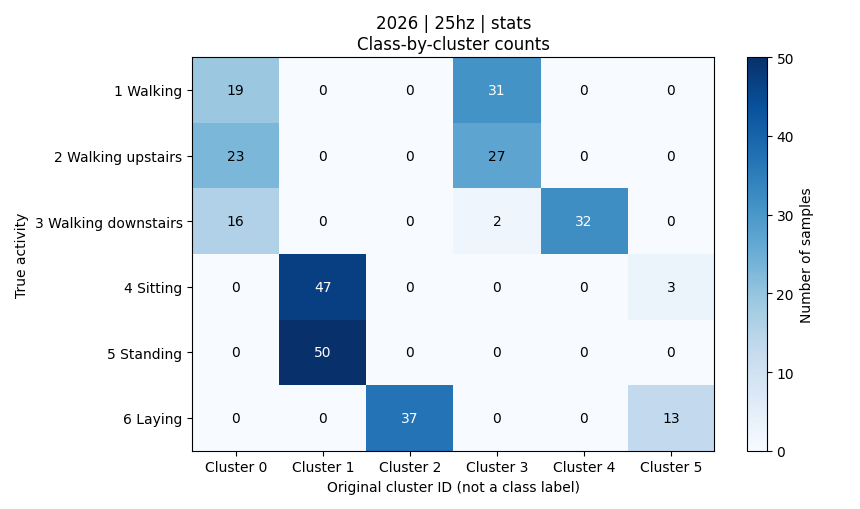

The file beside this chart, header and first rows:
activity, activity_name, cluster_0, cluster_1, cluster_2, cluster_3, cluster_4, cluster_5, total
1, 平地走路, 19, 0, 0, 31, 0, 0, 50
2, 上楼, 23, 0, 0, 27, 0, 0, 50
3, 下楼, 16, 0, 0, 2, 32, 0, 50
4, 坐着, 0, 47, 0, 0, 0, 3, 50
5, 站着, 0, 50, 0, 0, 0, 0, 50
6, 躺着, 0, 0, 37, 0, 0, 13, 50
